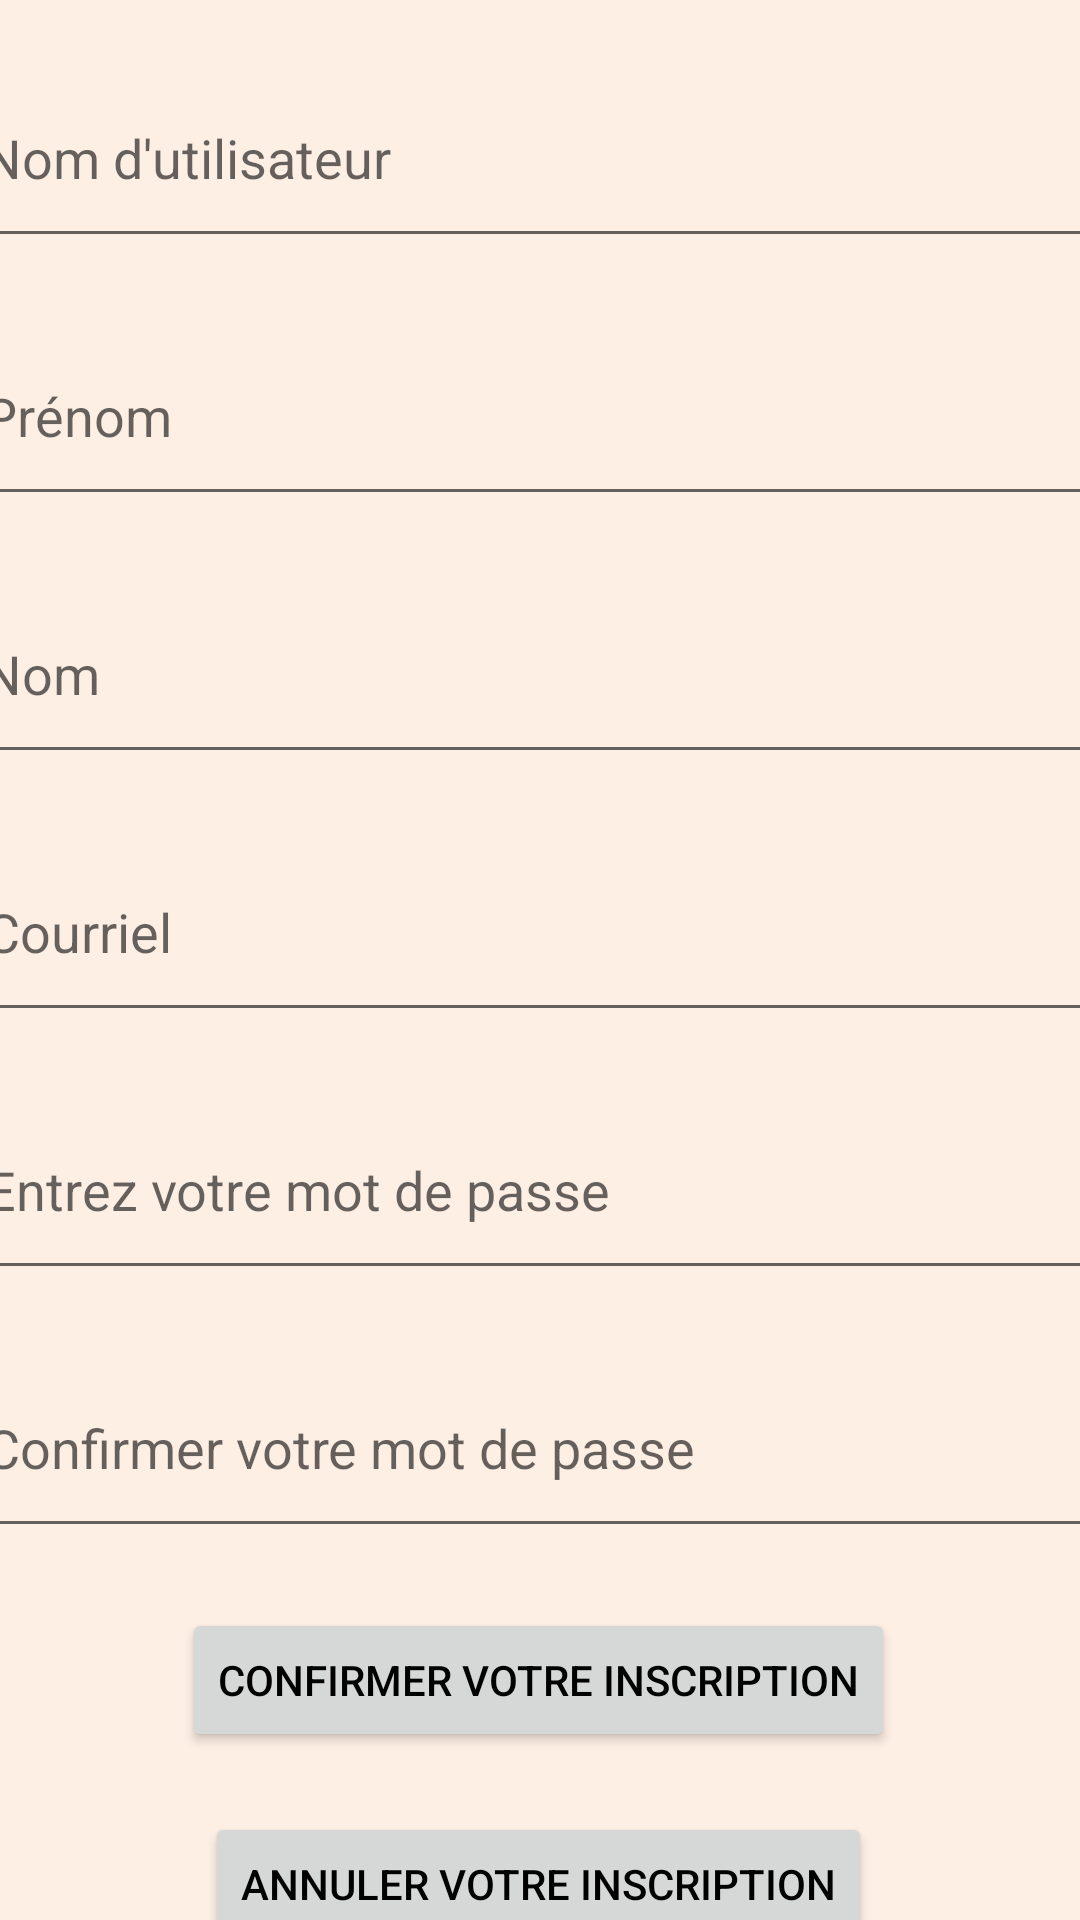

This screen was rendered from an Android layout file. Write that file and the resources it references.
<!-- AndroidManifest.xml: application theme Theme.M14TP2JA -->
<!-- res/layout/activity_inscription.xml -->
<?xml version="1.0" encoding="utf-8"?>
<androidx.constraintlayout.widget.ConstraintLayout xmlns:android="http://schemas.android.com/apk/res/android"
    xmlns:app="http://schemas.android.com/apk/res-auto"
    xmlns:tools="http://schemas.android.com/tools"
    android:layout_width="match_parent"
    android:layout_height="match_parent">

    <EditText
        android:id="@+id/etInscrNomUtilisateur"
        android:layout_width="380dp"
        android:layout_height="70dp"
        android:layout_marginTop="16dp"
        android:autofillHints=""
        android:hint="@string/inscription_nom_utilisateur"
        android:inputType="textPersonName"
        app:layout_constraintEnd_toEndOf="parent"
        app:layout_constraintHorizontal_bias="0.516"
        app:layout_constraintStart_toStartOf="parent"
        app:layout_constraintTop_toTopOf="parent" />

    <EditText
        android:id="@+id/etInscrPrenom"
        android:layout_width="380dp"
        android:layout_height="70dp"
        android:layout_marginTop="16dp"
        android:autofillHints=""
        android:hint="@string/inscription_premon"
        android:inputType="textPersonName"
        app:layout_constraintEnd_toEndOf="parent"
        app:layout_constraintHorizontal_bias="0.516"
        app:layout_constraintStart_toStartOf="parent"
        app:layout_constraintTop_toBottomOf="@+id/etInscrNomUtilisateur" />

    <EditText
        android:id="@+id/etInscrNom"
        android:layout_width="380dp"
        android:layout_height="70dp"
        android:layout_marginTop="16dp"
        android:autofillHints=""
        android:hint="@string/inscription_nom"
        android:inputType="textPersonName"
        app:layout_constraintEnd_toEndOf="parent"
        app:layout_constraintHorizontal_bias="0.516"
        app:layout_constraintStart_toStartOf="parent"
        app:layout_constraintTop_toBottomOf="@+id/etInscrPrenom" />

    <EditText
        android:id="@+id/etInscrCourriel"
        android:layout_width="380dp"
        android:layout_height="70dp"
        android:layout_marginTop="16dp"
        android:autofillHints=""
        android:hint="@string/inscription_courriel"
        android:inputType="textEmailAddress"
        app:layout_constraintEnd_toEndOf="parent"
        app:layout_constraintHorizontal_bias="0.483"
        app:layout_constraintStart_toStartOf="parent"
        app:layout_constraintTop_toBottomOf="@+id/etInscrNom" />

    <EditText
        android:id="@+id/etInscrMDP"
        android:layout_width="380dp"
        android:layout_height="70dp"
        android:layout_marginTop="16dp"
        android:autofillHints=""
        android:hint="@string/inscription_mdp"
        android:inputType="textPassword"
        app:layout_constraintEnd_toEndOf="parent"
        app:layout_constraintHorizontal_bias="0.483"
        app:layout_constraintStart_toStartOf="parent"
        app:layout_constraintTop_toBottomOf="@+id/etInscrCourriel" />


    <EditText
        android:id="@+id/etInscrConfirmMDP"
        android:layout_width="380dp"
        android:layout_height="70dp"
        android:layout_marginTop="16dp"
        android:autofillHints=""
        android:hint="@string/inscription_confirmer_mdp"
        android:inputType="textPassword"
        app:layout_constraintEnd_toEndOf="parent"
        app:layout_constraintHorizontal_bias="0.483"
        app:layout_constraintStart_toStartOf="parent"
        app:layout_constraintTop_toBottomOf="@+id/etInscrMDP" />

    <Button
        android:id="@+id/btnInscrire"
        android:layout_width="wrap_content"
        android:layout_height="wrap_content"
        android:layout_marginTop="20dp"
        android:text="@string/inscr_inscrire"
        android:textColor="#000000"
        app:layout_constraintEnd_toEndOf="parent"
        app:layout_constraintHorizontal_bias="0.496"
        app:layout_constraintStart_toStartOf="parent"
        app:layout_constraintTop_toBottomOf="@+id/etInscrConfirmMDP" />

    <Button
        android:id="@+id/btnAnnulerInscription"
        android:layout_width="wrap_content"
        android:layout_height="wrap_content"
        android:layout_marginTop="20dp"
        android:text="@string/annuler_votre_inscription"
        android:textColor="#000000"
        app:layout_constraintEnd_toEndOf="parent"
        app:layout_constraintHorizontal_bias="0.496"
        app:layout_constraintStart_toStartOf="parent"
        app:layout_constraintTop_toBottomOf="@+id/btnInscrire" />

</androidx.constraintlayout.widget.ConstraintLayout>
<!-- resources referenced by this layout -->
<resources>
  <string name="annuler_votre_inscription">Annuler votre inscription</string>
  <string name="inscr_inscrire">Confirmer votre inscription</string>
  <string name="inscription_confirmer_mdp">Confirmer votre mot de passe</string>
  <string name="inscription_courriel">Courriel</string>
  <string name="inscription_mdp">Entrez votre mot de passe</string>
  <string name="inscription_nom">Nom</string>
  <string name="inscription_nom_utilisateur">Nom d\'utilisateur</string>
  <string name="inscription_premon">Prénom</string>
  <style name="Theme.M14TP2JA" parent="Theme.MaterialComponents.DayNight.DarkActionBar">
          <item name="android:windowBackground">@color/creme2</item>
          
          <item name="colorPrimary">@color/rouge2</item>
          <item name="colorPrimaryVariant">@color/orange2</item>
          <item name="colorOnPrimary">@color/creme2</item>
          
          <item name="colorSecondary">@color/vert2</item>
          <item name="colorSecondaryVariant">@color/vert2</item>
          <item name="colorOnSecondary">@color/black</item>
          
          <item name="android:statusBarColor">?attr/colorPrimaryVariant</item>
          
      </style>
  <color name="creme2">#FEEFE5</color>
  <color name="rouge2">#FA003F</color>
  <color name="orange2">#EE6123</color>
  <color name="vert2">#00916E</color>
  <color name="black">#FF000000</color>
</resources>
